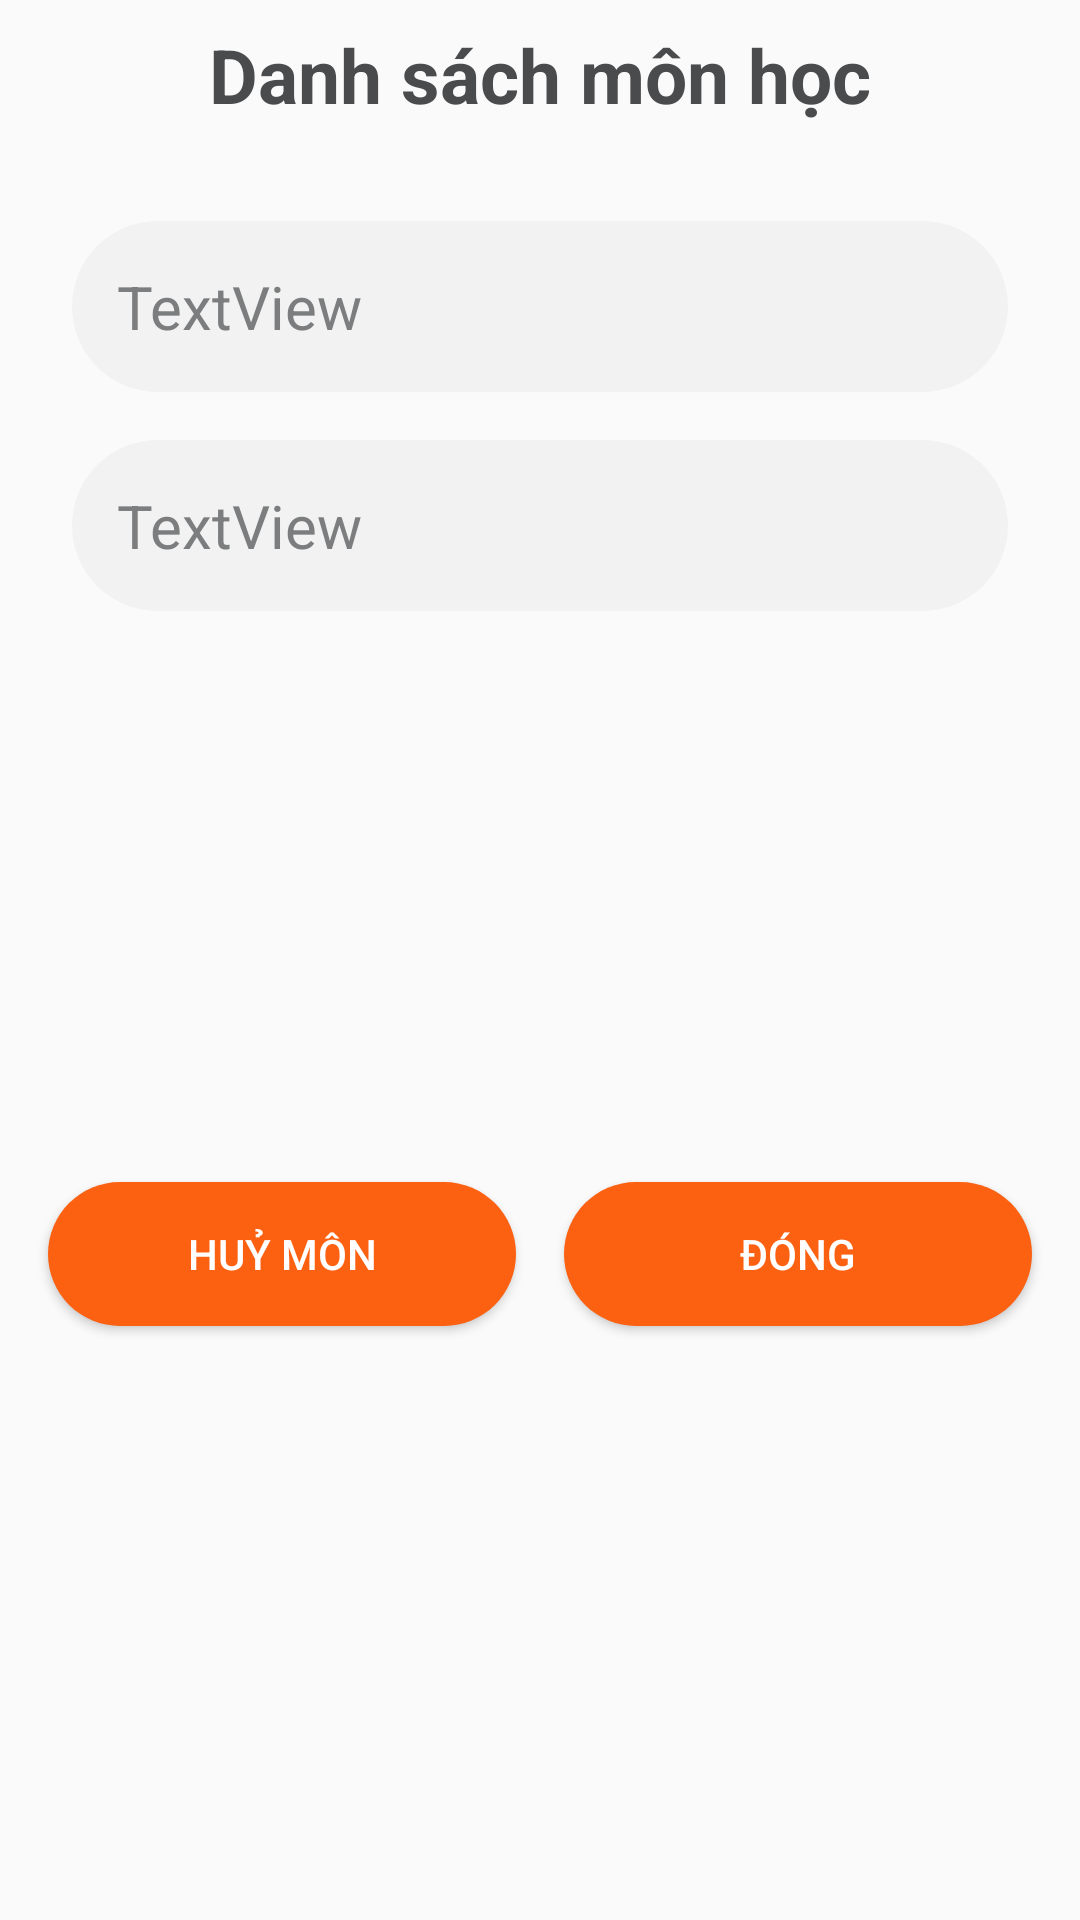

The Android layout XML behind this screen, and the referenced resources:
<!-- AndroidManifest.xml: application theme Theme.TestAddGoogleMap -->
<!-- res/layout/dialog_thongtin_monhoc.xml -->
<?xml version="1.0" encoding="utf-8"?>
<androidx.constraintlayout.widget.ConstraintLayout xmlns:android="http://schemas.android.com/apk/res/android"
    xmlns:app="http://schemas.android.com/apk/res-auto"
    xmlns:tools="http://schemas.android.com/tools"
    android:layout_width="350dp"
    android:layout_height="match_parent"
    android:layout_gravity="center">

    <TextView
        android:id="@+id/textView_dialog_thongtin_monhoc_tenmon"
        android:layout_width="0dp"
        android:layout_height="wrap_content"
        android:layout_marginStart="24dp"
        android:layout_marginTop="16dp"
        android:layout_marginEnd="24dp"
        android:background="@drawable/custom_textview"
        android:text="TextView"
        android:textColor="#7C7D7E"
        android:textSize="20dp"
        app:layout_constraintEnd_toEndOf="parent"
        app:layout_constraintHorizontal_bias="0.0"
        app:layout_constraintStart_toStartOf="parent"
        app:layout_constraintTop_toBottomOf="@+id/textView_dialog_thongtin_monhoc_mamon" />

    <TextView
        android:id="@+id/textView6"
        android:layout_width="wrap_content"
        android:layout_height="wrap_content"
        android:layout_marginTop="8dp"
        android:text="Danh sách môn học"
        android:textColor="#4A4B4D"
        android:textSize="25dp"
        android:textStyle="bold"
        app:layout_constraintEnd_toEndOf="parent"
        app:layout_constraintHorizontal_bias="0.5"
        app:layout_constraintStart_toStartOf="parent"
        app:layout_constraintTop_toTopOf="parent" />

    <TextView
        android:id="@+id/textView_dialog_thongtin_monhoc_mamon"
        android:layout_width="0dp"
        android:layout_height="wrap_content"
        android:layout_marginStart="24dp"
        android:layout_marginTop="32dp"
        android:layout_marginEnd="24dp"
        android:text="TextView"
        android:textSize="20dp"
        android:textColor="#7C7D7E"
        android:background="@drawable/custom_textview"
        app:layout_constraintEnd_toEndOf="parent"
        app:layout_constraintHorizontal_bias="0.5"
        app:layout_constraintStart_toStartOf="parent"
        app:layout_constraintTop_toBottomOf="@+id/textView6" />

    <Button
        android:id="@+id/button_dialog_thongtin_monhoc_huymon"
        android:layout_width="0dp"
        android:layout_height="wrap_content"
        android:layout_marginStart="16dp"
        android:layout_marginTop="24dp"
        android:layout_marginEnd="8dp"
        android:layout_marginBottom="32dp"
        android:text="Huỷ môn"
        android:textColor="@color/white"
        android:background="@drawable/custom_button"
        app:layout_constraintBottom_toBottomOf="parent"
        app:layout_constraintEnd_toStartOf="@+id/button_dialog_thongtin_monhoc_dong"
        app:layout_constraintStart_toStartOf="parent"
        app:layout_constraintTop_toBottomOf="@+id/textView_dialog_thongtin_monhoc_tenmon" />

    <Button
        android:id="@+id/button_dialog_thongtin_monhoc_dong"
        android:layout_width="0dp"
        android:layout_height="wrap_content"
        android:layout_marginStart="8dp"
        android:layout_marginTop="24dp"
        android:layout_marginEnd="16dp"
        android:layout_marginBottom="32dp"
        android:text="Đóng"
        android:textColor="@color/white"
        android:background="@drawable/custom_button"
        app:layout_constraintBottom_toBottomOf="parent"
        app:layout_constraintEnd_toEndOf="parent"
        app:layout_constraintStart_toEndOf="@+id/button_dialog_thongtin_monhoc_huymon"
        app:layout_constraintTop_toBottomOf="@+id/textView_dialog_thongtin_monhoc_tenmon" />


</androidx.constraintlayout.widget.ConstraintLayout>
<!-- resources referenced by this layout -->
<resources>
  <!-- drawable custom_button (drawable) -->
  <?xml version="1.0" encoding="utf-8"?>
  <shape xmlns:android="http://schemas.android.com/apk/res/android">
      <corners
          android:radius="30dp"/>
      <solid
          android:color="#FC6011"/>
  
  </shape>
  <!-- drawable custom_textview (drawable) -->
  <?xml version="1.0" encoding="utf-8"?>
  <shape xmlns:android="http://schemas.android.com/apk/res/android">
      <corners
          android:radius="50dp"/>
      <solid
          android:color="#F2F2F2"/>
      <padding
          android:bottom="15dp"
          android:left="15dp"
          android:right="15dp"
          android:top="15dp"/>
  </shape>
  <style name="Theme.TestAddGoogleMap" parent="Theme.AppCompat.DayNight.NoActionBar">
          
          <item name="colorPrimary">@color/purple_500</item>
          <item name="colorPrimaryVariant">@color/purple_700</item>
          <item name="colorOnPrimary">@color/white</item>
          
          <item name="colorSecondary">@color/teal_200</item>
          <item name="colorSecondaryVariant">@color/teal_700</item>
          <item name="colorOnSecondary">@color/black</item>
          
          <item name="android:statusBarColor" tools:targetApi="l">?attr/colorPrimaryVariant</item>
          
      </style>
  <!-- not gathered from this repository: default colours our renderer supplied (Android Studio template values) -->
  <color name="purple_500">#FF6200EE</color>
  <color name="purple_700">#FF3700B3</color>
  <color name="teal_200">#FF03DAC5</color>
  <color name="teal_700">#FF018786</color>
  <color name="black">#FF000000</color>
  <color name="white">#FFFFFFFF</color>
</resources>
